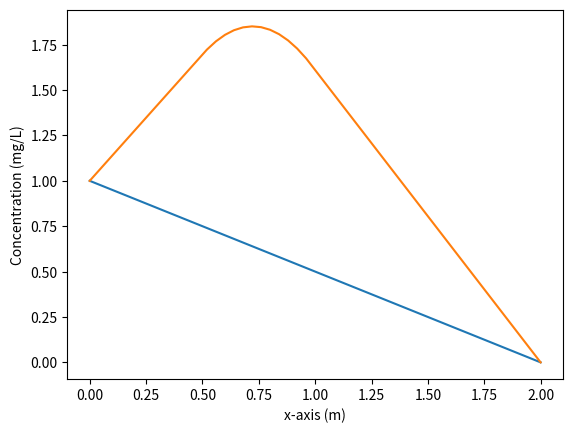

Recreate this plot in Python.
# ---
# jupyter:
#   celltoolbar: Create Assignment
#   jupytext:
#     cell_metadata_filter: all
#     notebook_metadata_filter: all
#     text_representation:
#       extension: .py
#       format_name: percent
#       format_version: '1.2'
#       jupytext_version: 1.0.0-rc2
#   kernelspec:
#     display_name: Python 3
#     language: python
#     name: python3
#   language_info:
#     codemirror_mode:
#       name: ipython
#       version: 3
#     file_extension: .py
#     mimetype: text/x-python
#     name: python
#     nbconvert_exporter: python
#     pygments_lexer: ipython3
#     version: 3.6.8
#   toc:
#     base_numbering: 1
#     nav_menu: {}
#     number_sections: true
#     sideBar: true
#     skip_h1_title: false
#     title_cell: Table of Contents
#     title_sidebar: Contents
#     toc_cell: true
#     toc_position:
#       height: calc(100% - 180px)
#       left: 10px
#       top: 150px
#       width: 165px
#     toc_section_display: true
#     toc_window_display: true
# ---
# %% [markdown] {"toc": true}
# <h1>Table of Contents<span class="tocSkip"></span></h1>
# <div class="toc"><ul class="toc-item"><li><span><a href="#Week-6-assignment:-Introduction" data-toc-modified-id="Week-6-assignment:-Introduction-1"><span class="toc-item-num">1&nbsp;&nbsp;</span>Week 6 assignment: Introduction</a></span><ul class="toc-item"><li><span><a href="#1-D-steady---state-diffusion-stencil-(aligned-in-the-x-direction)" data-toc-modified-id="1-D-steady---state-diffusion-stencil-(aligned-in-the-x-direction)-1.1"><span class="toc-item-num">1.1&nbsp;&nbsp;</span>1-D steady - state diffusion stencil (aligned in the x direction)</a></span></li><li><span><a href="#Translation-into-a-computational-problem" data-toc-modified-id="Translation-into-a-computational-problem-1.2"><span class="toc-item-num">1.2&nbsp;&nbsp;</span>Translation into a computational problem</a></span></li><li><span><a href="#Building-these-matrixes" data-toc-modified-id="Building-these-matrixes-1.3"><span class="toc-item-num">1.3&nbsp;&nbsp;</span>Building these matrixes</a></span></li></ul></li><li><span><a href="#Assignment" data-toc-modified-id="Assignment-2"><span class="toc-item-num">2&nbsp;&nbsp;</span>Assignment</a></span><ul class="toc-item"><li><span><a href="#Taking-into-account-a-source-term" data-toc-modified-id="Taking-into-account-a-source-term-2.1"><span class="toc-item-num">2.1&nbsp;&nbsp;</span>Taking into account a source term</a></span><ul class="toc-item"><li><span><a href="#Production-rates" data-toc-modified-id="Production-rates-2.1.1"><span class="toc-item-num">2.1.1&nbsp;&nbsp;</span>Production rates</a></span></li></ul></li><li><span><a href="#Add-the-source-term-to-the-discrete-approximation" data-toc-modified-id="Add-the-source-term-to-the-discrete-approximation-2.2"><span class="toc-item-num">2.2&nbsp;&nbsp;</span>Add the source term to the discrete approximation</a></span><ul class="toc-item"><li><span><a href="#Question1:-Modify-the-code" data-toc-modified-id="Question1:-Modify-the-code-2.2.1"><span class="toc-item-num">2.2.1&nbsp;&nbsp;</span>Question1: Modify the code</a></span></li><li><span><a href="#Question-2:-Build-the-Matrix" data-toc-modified-id="Question-2:-Build-the-Matrix-2.2.2"><span class="toc-item-num">2.2.2&nbsp;&nbsp;</span>Question 2: Build the Matrix</a></span></li><li><span><a href="#Hidden-test:--check-your-concentration-value" data-toc-modified-id="Hidden-test:--check-your-concentration-value-2.2.3"><span class="toc-item-num">2.2.3&nbsp;&nbsp;</span>Hidden test:  check your concentration value</a></span></li></ul></li><li><span><a href="#Discrete-approximation-in-2-dimensions" data-toc-modified-id="Discrete-approximation-in-2-dimensions-2.3"><span class="toc-item-num">2.3&nbsp;&nbsp;</span>Discrete approximation in 2 dimensions</a></span><ul class="toc-item"><li><span><a href="#Question-3:-Write-a-2-D-steady-state-stencil" data-toc-modified-id="Question-3:-Write-a-2-D-steady-state-stencil-2.3.1"><span class="toc-item-num">2.3.1&nbsp;&nbsp;</span>Question 3: Write a 2-D steady-state stencil</a></span></li></ul></li></ul></li></ul></div>
# %% [markdown] {"nbgrader": {"grade": false, "grade_id": "cell-46d188f356ba20fd", "locked": true, "schema_version": 1, "solution": false}}
# # Week 6 assignment: Introduction
#
# **The one-dimensional steady-state finite-volume approximation**
#
# We just developed the fundamental stencil for 1-D steady-state diffusion in terms of concentrations in gridblocks as:
#
# ## 1-D steady - state diffusion stencil (aligned in the x direction)
#
# For every cell (gridblock) within the domain (not on the boundary), we can write that (for the steady-state), the sum of all fluxes is zero.
#
# \begin{align}
# &\left(D\theta \frac{c_E - c_C}{\Delta x} +   D\theta \frac{c_W - c_E}{ \Delta x}   \right) (\Delta y) (\Delta z) = 0 \\
# \end{align}
#
# For the cells corresponding to the boundary problem, the equations are simple:
#
# \begin{equation}
# c_{\mathrm{left}} = \text{Specified value for the left side of the domain}
# \end{equation}
# \begin{equation}
# c_{\mathrm{right}} = \text{Specified value for the right side of the domain}
# \end{equation}
#
# ## Translation into a computational problem
#
# We have seen that this stencil can be applied to any grid block and this lead to a system of $n$ equations, where $n$ is the number of gridblocks. These equations can be written in a matrix form
#
# \begin{equation}
# Ac = b
# \end{equation}
#
# where A is a 2D matrix ($n \times n$), c is the solution vector (array of size $n$) and b is the right hand side (array of size $n$).
#
# Apart from the boundary conditions, every line of this matrix represents the equation above:
#
# \begin{equation}
# \left( -2  \frac{D\theta}{\Delta x} c_C + \frac{D\theta}{\Delta x}c_E + \frac{D\theta}{\Delta x} c_W \right) \Delta y \Delta z  = 0
# \end{equation}
#
# In a computational sense, this can be written as:
#
# \begin{equation}
# \left( -2  \frac{D\theta}{\Delta x} c_{\left[i\right]}  + \frac{D\theta}{\Delta x}c_{\left[i-1\right]} +   \frac{D\theta}{\Delta x} c_{\left[i+1\right]} \right) \Delta y \Delta z  = 0
# \end{equation}
#
# Therefore, for line $i$, representing the $i^{th}$ gridblock, the value for the $i-1$ columnn of matrix $A$ should be
# \begin{equation}
# A\left[i \right]\left[i-1 \right] = + \frac{D\theta}{\Delta x}\Delta y \Delta z
# \end{equation}
#
# The value representing the contribution from the cell on the right ($i+1$ column) is
# \begin{equation}
# A\left[i \right]\left[i+1 \right] = + \frac{D\theta}{\Delta x}\Delta y \Delta z
# \end{equation}
#
# And the term on the diagonal is
# \begin{equation}
# A\left[i \right]\left[i\right] = -2 \frac{D\theta}{\Delta x}\Delta y \Delta z
# \end{equation}
#
# The boundary conditions will be written as:
#
# \begin{equation}
# c{\left[0\right]}   = c_{\text{left}}
# \end{equation}
# \begin{equation}
# c{\left[n-1\right]}   = c_{\text{right}}
# \end{equation}
# So that means that the matrix A will have:
# \begin{equation}
# A\left[0 \right]\left[0 \right] = 1
# \end{equation}
# \begin{equation}
# A\left[n-1 \right]\left[n-1 \right] = 1
# \end{equation}
#
# And the boundary conditions have to be in the vector $b$ (the right-hand-side):
# \begin{equation}
# b{\left[0 \right]} = c_{\text{left}}
# \end{equation}
# \begin{equation}
# b{\left[n-1 \right]} = c_{\text{right}}
# \end{equation}
#
# ## Building these matrixes
#
# In the cell below, we have defined a function which builds the matrix A and the vector b. A lot of comments are given. We strongly advise you to make the link between the code and the previous equation. We don't need you to be able to write this alone, or by memory, but to be able to understand these lines and adapt them.
# %% {"nbgrader": {"grade": false, "grade_id": "cell-1a2af915a90d524e", "locked": true, "schema_version": 1, "solution": false}}
import matplotlib.pyplot as plt
import numpy as np
from numpy.testing import assert_almost_equal


# %% {"nbgrader": {"grade": false, "grade_id": "cell-07bfc86663956631", "locked": true, "schema_version": 1, "solution": false}}
def build_1d_matrix(c_left, c_right, n, D, width, poro):
    """
    Constructs a coefficient matrix A and an array b related to the problem Ac = b.

    Parameters
    ----------

    c_left: float
         left boundary condition for concentration [mg/L]
    c_right: float
         right boundary conditions for concentration [mg/L]
    n:  int
       number of cells/gridblocks [-]
    D:  float
        value of the diffusion coefficient (supposed the same everywhere) [m2/s]
    width float:
       total physical width of the domain [m]
    poro: float
       porosity value, supposed the same everywhere [-]

    Returns
    -------

    A, b: tuple
       A: 2-d np.float array
       b: 1-d np.float vector

       These solve the
       discretized 1D diffusion problem Ax = b
    """
    # The name of this function is build_1d_matrix. We have to know its name to use it!
    # In this function, we will use the values of every parameters which are given to the function
    # ( c_left, c_right, n ,..): we have to use the same names and not overwrite these!
    A = np.zeros((n, n))  # This is the initialization of the square matrix "A".
    # it is a n*n matrix which we initially fill with 0
    b = np.zeros(n)
    # b is the 1D array representing the RHS
    dx = width / (n - 1)
    # for a 10m width with 1 meter between cels, we need 11 cells
    # so, dx, which is the length between the cells, would be 1m (10/(11-1))
    dy = dz = dx  # here it is assumed that all grid cells are cubes
    coef = poro * D / dx * dy * dz
    # this coefficient is the one which appears in front of every term in the conservation equation

    # Now we are going to put the coefficients in the matrix A and in vector b.
    # So we are going to loop over every equation, each of them being described by one line of the matrix A
    for i in range(n):
        if i == 0:
            # The first line represents the left boundary condition
            # the "index" i representing the left-value is 0
            # The equation for the left gridblock is:  1 * c[0] = c_left.
            # So, in the matrix form, the coefficicent associated with c[0] in line 0 is 1.
            A[i][i] = 1
            # while the RHS associated to that is bc_left
            b[i] = c_left
        elif i == n - 1:
            # Same for the right side. the equation there is c[n-1] = c_right
            A[i][i] = 1
            b[i] = c_right
        else:
            # For every other node, we have to write the long equation.
            East = coef
            West = coef
            # In the future, these might not be precisely the same, so we define one for East and one for West.
            A[i][i] = East + West
            A[i][i + 1] = -East
            A[i][i - 1] = -West
            # As we indexed the unknowns from left to right, the unknow corresponding
            # to the concentration in the gridblock right to the i-th gridblock is the i+1 unknown

            # And, as there is nothing in the RHS in the equation above, the right hand side should be zero.
            # But, as it was initialized as 0, there is no need to be b[i] = 0 (it is alreay done !)

            # We could have written things like this below, this would be precisely the same:
            # A[i][i] = 2*coef
            # A[i][i+1] = - coef
            # A[i][i-1] = -coef
    return A, b
    # This last line is very important. It says that the function has to give back the matrix A and the array b.
    # Basically, when you call that function, specifying all the arguments, the function will give back these
    # two arrays, so that you can work with them.


# %% {"nbgrader": {"grade": false, "grade_id": "cell-e5cda80cdf50fd9f", "locked": true, "schema_version": 1, "solution": false}}
# Here is an example of how to initialize and use the function.
c_left = 1  # This is the left boundary condition
c_right = 0  # This is the right boundary condition
n = 51  # This is the amount of cells
diff = 2e-9  # This is the diffusion coefficicent
width = 2  # This is the width
poro = 0.4  # This is the porosity

x = np.linspace(0, width, n)  # this defines the array of x-values

### here is the crucial part. We are going to call the function we created
### and provide it with our defined parameters
A, b = build_1d_matrix(c_left, c_right, n, diff, width, poro)
### So here, A and b will be defined by the function, which returns A and b (you can use different name here if you want)
### ex: if you write, x,y = build_1d_matrix( ... ),
### basically, it says that x = the first returned value of the function (A),
### and y = the second value returned by the function (b). But here you can use whatever variable names you want.

# Basically we have set up our system of equation A c = b. Now we only need to solve it.
# There are numerical methods dedicated to that (we will study them in more depth later), but now, let's just use them
# Numpy has a set of linear algebra functions, one of which is "solve", which we use like this:

c = np.linalg.solve(A, b)
# this basically computes the solution of problem Ac = b and puts the values of the solution in an array c.

# Here is the plot of the result. You can see that on the left, c = 1, while on the right, c = 0 and observe a linear decrease.
plt.plot(x, c, label="Concentration")
plt.xlabel("x-axis (m)")
plt.ylabel("Concentration (mg/L)")


# %% {"nbgrader": {"grade": false, "grade_id": "cell-af89681fee310329", "locked": true, "schema_version": 1, "solution": false}}
# Don't forget that you can always get help to  know what a function does,
help(build_1d_matrix)

# %% [markdown] {"nbgrader": {"grade": false, "grade_id": "cell-a53c3902d8a1627d", "locked": true, "schema_version": 1, "solution": false}}
# # Assignment
#
# ## Taking into account a source term
#
# So far, our diffusion problem is simple: solute (like sulfate) is diffusing from the high concentration side to the low concentration side. But it is also possible that chemical reactions could be occurring to produce or consume sulfate within the problem domain. We now want to account for this so-called source of mass in our discrete approximation.
#
# Our assignment consists of three parts.
#
# 1. We want you to develop the correct 1-D steady-state discrete approximation stencil (W-C-E) in terms of concentrations for the situation where mass is being created within the domain by, for example, a chemical reaction.
# 2. We want you to modify the code to simulate diffusion with a so-called source term.
# 3. We want you to generalize the discrete approximation to 2 dimensions by adding N - S gridblocks above and below C.
#
# ### Production rates
#
# For this problem, we will assume that in the zones where sulfate is being produced, the rate of production is given on a per mass of sediment basis. That is, for each kg of sediment, we assume that $xx~mg$ of sulfate is generated each second; or that the source is $q=xxx~mg/kg\cdot s$, (in words, the source is xxx mg of mass being produced for every kg of sediment every second). Assume that the bulk density of the porous sediment is $\rho_{bulk}=2000~kg/m^3$.  That is, the mass of sediments in $1~m^3$ of porous media is $2000~kg$.
#
# **Problem**: how much mass is produced every second in a gridblock of volume $v=5~m^3$?
#
# **Note** a negative rate indicates that mass is being consumed (for instance, sulfate could be consumed by sulfate-reducing bacteria).
#
# **Source zone**
#
# We will assume that there are reactive sulfide minerals only in the zone between $0.5 m$ and $1~m$, where 0 m corresponds to the bottom boundary. This source $q$ generates sulfate at a  rate of 10$^{-9}$ $mg/(kg\cdot s)$. But this source is not located everywhere: only between 0.5 and 1 meter.
#


# %% {"nbgrader": {"grade": false, "grade_id": "cell-981f7956591b2baa", "locked": true, "schema_version": 1, "solution": false}}
# We define a source as an array of n elements, who are all zeros.
Q = np.zeros(n)
# we assign every index between 0.5 and 1 meter (between 13-25) to the source
Q[13:25] = 5e-9  # mg/m3/s


# %% [markdown] {"nbgrader": {"grade": false, "grade_id": "cell-75502cef6bc37bb7", "locked": true, "schema_version": 1, "solution": false}}
# ## Add the source term to the discrete approximation
#
#
# To determine how to account for a source in our discrete approximation, recall our steady-state statement in its most fundamental (total flux) form:
#
# \begin{align}
# J_{EC}+J_{WC} = 0\\
# \end{align}
#
# In words, this equation says: the *rate* of mass fluxing (either in or out) from E, plus the *rate* of mass fluxing either in or out from W sums to zero. Both $J_{WC}$ and $J_{EC}$ have dimensions of $\left[M\over T\right]$.
#
# What if in addition to mass fluxing in and out by diffusion at rates $J_{WC}$ and $J_{EC}$, mass is also being created inside C at some rate $Q~\left[M\over T\right]$? How does the fundamental equation change?
#
# If you get that, then you can follow the steps from earlier notebooks where we developed this stencil for the sitation where there is no source:
#
# \begin{align}
# &\left(D\theta {c_E - c_C \over \Delta x} +   D\theta {c_W - c_C \over \Delta x} \right) (\Delta y) (\Delta z) = 0 \\
# \end{align}
#
# We want you to write the equivalent stencil for the case where there is a source of mass $q ~ mg/(kg\cdot s)$.
#
#
#
#
#

# %% [markdown] {"nbgrader": {"grade": false, "grade_id": "cell-bda2bafc34fa60b4", "locked": true, "schema_version": 1, "solution": false}}
# <div class="alert alert-info" >
#
#
# **Enter your answer below**
#
# Replace the 1-D steady-state fundamental equation below with the appropriate 1-D steady-state fundamental equation with a source term:
# \begin{align}
# J_{EC}+J_{WC} = 0\\
# \end{align}
#
#
#
#
# Replace the 1-D steady-state W-C-E stencil below with the appropriate 1-D steady-state W-C-E stencil with a source of mass per unit mass of sediment:
#
#
#
# \begin{align}
# &\left(D\theta {c_E - c_C \over \Delta x} +   D\theta {c_W - c_C \over \Delta x} \right) (\Delta y) (\Delta z) = 0 \\
# \end{align}
#
# </div>

# %% [markdown] {"nbgrader": {"grade": false, "grade_id": "cell-5bc76f89cffff051", "locked": true, "schema_version": 1, "solution": false}}
#
# ### Question1: Modify the code
#
# What we want is for you to modify the function which we have given you to incorporate the source term Q and compute the concentration. Therefore, we want you to copy and paste the function above, change its name.
#
# Don't forget you are defining a function, so it should start like:
# def NAME_OF_THE_FUNCTION(ARGUMENT1,ARGUMENT2,...):
#

# %% {"nbgrader": {"grade": true, "grade_id": "cell-e86f37143ab10e5e", "locked": false, "points": 3, "schema_version": 1, "solution": true}}
### BEGIN SOLUTION
def build_1d_matrix_Source(bc_left, bc_right, n, D, width, poro, Q):
    """
    Constructs a coefficient matrix A and an array b related to the problem Ac = b.
    Parameters:
    --------------
    bc_left: (float)  left boundary condition for concentration [mg/L]
    bc_right: (float) right boundary conditions for concentration [mg/L]
    n (int): amounts of cells/gridblocks [-]
    D (float): value of the diffusion coefficient (supposed the same everywhere) [m2/s]
    width (float): Total physical width of the domain [m]
    poro (float): porosity value, supposed the same everywhere [-]
    Returns the matrix A, and the array b to solve the
    discretized 1D diffusion problem Ax = b
    ----------
    """
    A = np.zeros((n, n))
    b = np.zeros(n)
    dx = width / (n - 1)
    dy = dz = dx  # here it is assumed that all grid cells are cubes
    coef = poro * D / dx * dy * dz
    for i in range(n):
        if i == 0:
            A[i][i] = 1
            b[i] = bc_left
        elif i == n - 1:
            A[i][i] = 1
            b[i] = bc_right
        else:
            East = coef
            West = coef
            b[i] = Q[i] * dx * dy * dz
            A[i][i] = East + West
            A[i][i + 1] = -East
            A[i][i - 1] = -West
    return A, b


### END SOLUTION


# %% {"nbgrader": {"grade": false, "grade_id": "cell-f2206762911ff82a", "locked": true, "schema_version": 1, "solution": false}}
# This is the same cell than before, the only difference lies in the name of the function
c_left = 1  # This is the left boundary condition
c_right = 0  # This is the right boundary condition
n = 51  # This is the amount of cells
diff = 2e-9  # This is the diffusion coefficicent
width = 2  # This is the width
poro = 0.4  # This is the porosity

x = np.linspace(0, width, n)

# %% [markdown] {"nbgrader": {"grade": false, "grade_id": "cell-c53fecb12d6035a8", "locked": true, "schema_version": 1, "solution": false}}
# ### Question 2: Build the Matrix
#
# In the next cell, we want you to write something like
#
# A, b = NAME_OF_THE_FUNCTION(ARGUMENT1,ARGUMENT2,...)
#
# So you have to define the arguments this function has to be sent, and keep the names A, and b, and don't change the return of the function! (otherwise the rest will not work).
#

# %% {"nbgrader": {"grade": true, "grade_id": "cell-e0c78cf9798b7561", "locked": false, "points": 2, "schema_version": 1, "solution": true}}
### BEGIN SOLUTION
A, b = build_1d_matrix_Source(c_left, c_right, n, diff, width, poro, Q)
### END SOLUTION

# %% {"nbgrader": {"grade": false, "grade_id": "cell-1cf19cc79bfee627", "locked": true, "schema_version": 1, "solution": false}}
c = np.linalg.solve(A, b)
plt.plot(x, c, label="Concentration")
plt.xlabel("x-axis (m)")
plt.ylabel("Concentration (mg/L)")

# %% [markdown]
# ### Hidden test:  check your concentration value

# %% {"nbgrader": {"grade": true, "grade_id": "cell-d5c00e7cec0aec53", "locked": true, "points": 2, "schema_version": 1, "solution": false}}
### BEGIN HIDDEN TEST
assert_almost_equal(c[15], 1.804, decimal=2)
### END HIDDEN TEST

# %% [markdown] {"nbgrader": {"grade": false, "grade_id": "cell-093a5b343f44647f", "locked": true, "schema_version": 1, "solution": false}}
# ## Discrete approximation in 2 dimensions
#
#
# The fundamental equation in 2 dimensions is
# \begin{align}
# J_{EC}+J_{WC}+J_{NC}+J_{SC} = 0\\
# \end{align}
# where now our stencil is in the shape of a cross `+`, with North, South, East and West, and Centre.
#
# Adapt the 1-D, E-W equation to two dimensions
# \begin{align}
# &\left(D\theta \frac{c_E - c_C}{\Delta x} +   D\theta \frac{c_W - c_C}{\Delta x}   \right) (\Delta y) (\Delta z) = 0 \\
# \end{align}
#
# in 2D. Use  N to denote North, and S to denote South.
#
# <img src="figures/nsewc_stencil.png" width="25%">
#
# (if you can't deal with math type, write is as understandably as possible!).

# %% [markdown] {"nbgrader": {"grade": false, "grade_id": "cell-d0a57d65b95205ad", "locked": true, "schema_version": 1, "solution": false}}
# ### Question 3: Write a 2-D steady-state stencil

# %% [markdown] {"nbgrader": {"grade": true, "grade_id": "cell-469ef51e843ca52b", "locked": false, "points": 3, "schema_version": 1, "solution": true}}
#
# **Your answer here**
#
# Replace the 1-D steady-state stencil below with the appropriate 2-D steady-state stencil:
#
# \begin{align}
# &\left(D\theta \frac{c_E - c_C}{\Delta x} +   D\theta \frac{c_W - c_C}{\Delta x}   \right) (\Delta y) (\Delta z) = 0 \\
# \end{align}
#
# Bonus: can you write the 2-D steady-state stencil with a source (mass per mass of sediment per time)?
#
